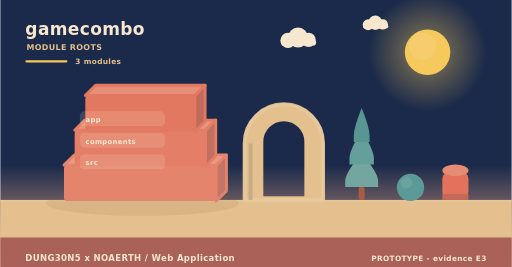
t = 0.00 s
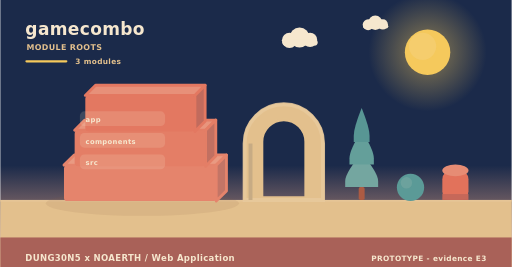
t = 2.00 s
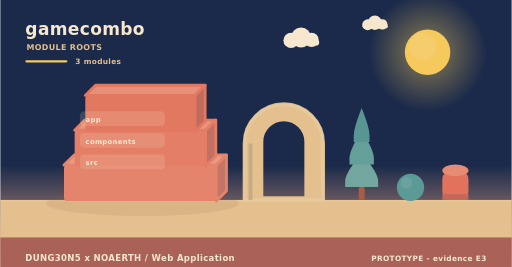
t = 4.00 s
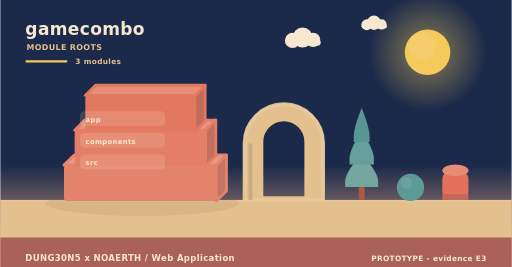
t = 6.00 s
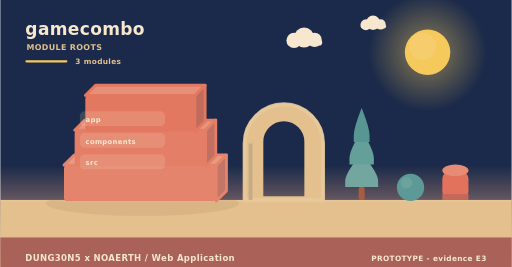
t = 8.00 s
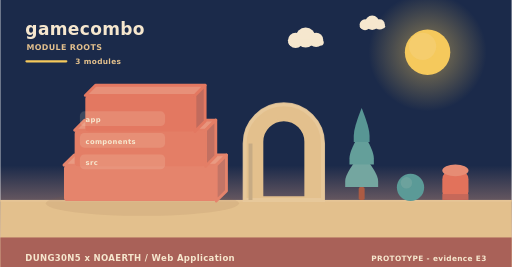
t = 10.00 s

The animated SVG that drew these frames (rendered in a browser with its animation timeline set to each time). Animation: 5 SMIL elements (animateTransform=5); frames cover the first 10.00 s, repeats indefinitely.

<svg xmlns="http://www.w3.org/2000/svg" width="900" height="470" viewBox="0 0 900 470" role="img" aria-label="gamecombo - how it is built"><linearGradient id="skya" x1="0" y1="0" x2="0" y2="1"><stop offset="0" stop-color="#1b2a4a"/><stop offset="0.62" stop-color="#1b2a4a"/><stop offset="1" stop-color="#f3ad8a"/></linearGradient><rect width="900" height="470" fill="url(#skya)"/><radialGradient id="suna"><stop offset="0.35" stop-color="#f5c95c" stop-opacity="0.34"/><stop offset="1" stop-color="#f5c95c" stop-opacity="0"/></radialGradient><circle cx="752" cy="92" r="104" fill="url(#suna)"/><circle cx="752" cy="92" r="40" fill="#f5c95c"/><circle cx="743.2" cy="81.6" r="24" fill="#f5d27e" opacity="0.5"/><g><circle cx="524" cy="66" r="17.64" fill="#f6e7ce"/><circle cx="506.36" cy="71.04" r="13.44" fill="#f6e7ce"/><circle cx="542.48" cy="70.2" r="12.6" fill="#f6e7ce"/><rect x="493.76" y="69.36" width="62.16" height="10.92" rx="5.46" fill="#f6e7ce"/><animateTransform attributeName="transform" type="translate" values="0 0;24 0;0 0" dur="36s" begin="0s" repeatCount="indefinite"/></g><g><circle cx="660" cy="40" r="12.6" fill="#f6e7ce"/><circle cx="647.4" cy="43.6" r="9.6" fill="#f6e7ce"/><circle cx="673.2" cy="43" r="9" fill="#f6e7ce"/><rect x="638.4" y="42.4" width="44.4" height="7.8" rx="3.9" fill="#f6e7ce"/><animateTransform attributeName="transform" type="translate" values="0 0;-18 0;0 0" dur="46s" begin="3s" repeatCount="indefinite"/></g><rect x="0" y="352" width="900" height="118" fill="#e3c08d"/><rect x="0" y="352" width="900" height="3" fill="#e6c596"/><text x="44" y="62" font-family="Verdana,DejaVu Sans,sans-serif" font-size="30" font-weight="700" letter-spacing="0.6" fill="#f6e7ce" text-anchor="start">gamecombo</text><text x="46" y="88" font-family="Verdana,DejaVu Sans,sans-serif" font-size="14" font-weight="700" letter-spacing="0.6" fill="#e3c08d" text-anchor="start">MODULE ROOTS</text><rect x="44" y="106" width="74" height="4" rx="2" fill="#f5c95c"/><text x="132" y="112" font-family="Verdana,DejaVu Sans,sans-serif" font-size="13" font-weight="700" letter-spacing="0.6" fill="#e3c08d" text-anchor="start">3 modules</text><ellipse cx="250" cy="358" rx="170" ry="22" fill="rgba(138,90,68,0.11)"/><path d="M112,290.67 L380,290.67 L398,272.67 L130,272.67 Z" fill="#e99a82" stroke="#e5846c" stroke-width="5" stroke-linejoin="round"/><path d="M380,290.67 L398,272.67 L398,336 L380,354 Z" fill="#c37566" stroke="#e5846c" stroke-width="5" stroke-linejoin="round"/><rect x="112" y="290.67" width="268" height="63.33" rx="6" fill="#e5846c"/><path d="M130.76,229.33 L361.24,229.33 L379.24,211.33 L148.76,211.33 Z" fill="#e8957d" stroke="#e47e66" stroke-width="5" stroke-linejoin="round"/><path d="M361.24,229.33 L379.24,211.33 L379.24,274.67 L361.24,292.67 Z" fill="#c27061" stroke="#e47e66" stroke-width="5" stroke-linejoin="round"/><rect x="130.76" y="229.33" width="230.48" height="63.33" rx="6" fill="#e47e66"/><path d="M149.52,168 L342.48,168 L360.48,150 L167.52,150 Z" fill="#e79079" stroke="#e37861" stroke-width="5" stroke-linejoin="round"/><path d="M342.48,168 L360.48,150 L360.48,213.33 L342.48,231.33 Z" fill="#c16b5d" stroke="#e37861" stroke-width="5" stroke-linejoin="round"/><rect x="149.52" y="168" width="192.96" height="63.33" rx="6" fill="#e37861"/><rect x="140" y="196" width="150" height="26" rx="8" fill="rgba(246,231,206,0.16)" opacity="0.94"/><g><text x="150" y="215" font-family="Verdana,DejaVu Sans,sans-serif" font-size="12" font-weight="700" letter-spacing="0.6" fill="#f6e7ce" text-anchor="start">app</text><animateTransform attributeName="transform" type="translate" values="0 10;0 0" dur="0.7s" begin="0.3s" fill="freeze"/></g><rect x="140" y="234" width="150" height="26" rx="8" fill="rgba(246,231,206,0.16)" opacity="0.94"/><g><text x="150" y="253" font-family="Verdana,DejaVu Sans,sans-serif" font-size="12" font-weight="700" letter-spacing="0.6" fill="#f6e7ce" text-anchor="start">components</text><animateTransform attributeName="transform" type="translate" values="0 10;0 0" dur="0.7s" begin="0.5s" fill="freeze"/></g><rect x="140" y="272" width="150" height="26" rx="8" fill="rgba(246,231,206,0.16)" opacity="0.94"/><g><text x="150" y="291" font-family="Verdana,DejaVu Sans,sans-serif" font-size="12" font-weight="700" letter-spacing="0.6" fill="#f6e7ce" text-anchor="start">src</text><animateTransform attributeName="transform" type="translate" values="0 10;0 0" dur="0.7s" begin="0.7s" fill="freeze"/></g><path d="M430,352 L430,252.64 A69,69 0 0 1 568,252.64 L568,352 Z M460.36,348 L460.36,249.55 A38.64,38.64 0 0 1 537.64,249.55 L537.64,348 Z" fill="#e3c08d" fill-rule="evenodd" stroke="#e3c08d" stroke-width="5" stroke-linejoin="round"/><path d="M430,352 L430,252.64 A69,69 0 0 1 568,252.64 L568,352 Z" fill="none" stroke="#e8c99d" stroke-width="7" stroke-linecap="round" opacity="0.85"/><rect x="436.9" y="252.64" width="6.9" height="99.36" fill="#c7ab84"/><rect x="630.78" y="329.28" width="10.44" height="22.72" rx="2.9" fill="#ac5b43"/><path d="M636,269.64 Q607,304.23 607,318.54 Q607,329.28 607,329.28 L665,329.28 Q665,329.28 665,318.54 Q665,304.23 636,269.64 Z" fill="#74a6a0"/><path d="M636,229.88 Q614.54,264.47 614.54,278.78 Q614.54,289.52 614.54,289.52 L657.46,289.52 Q657.46,289.52 657.46,278.78 Q657.46,264.47 636,229.88 Z" fill="#649f9a"/><path d="M636,190.12 Q622.08,224.71 622.08,239.02 Q622.08,249.76 622.08,249.76 L649.92,249.76 Q649.92,249.76 649.92,239.02 Q649.92,224.71 636,190.12 Z" fill="#589694"/><circle cx="722" cy="330" r="24" fill="#5b9a97"/><circle cx="714.8" cy="321.84" r="10.08" fill="#7aa9a2" opacity="0.55"/><rect x="778" y="300" width="46" height="52" rx="15.33" fill="#e2725b"/><ellipse cx="801" cy="300" rx="23" ry="10.4" fill="#e68c74"/><rect x="778" y="341.6" width="46" height="10.4" fill="#c66859"/><rect x="0" y="418" width="900" height="52" rx="0" fill="#a65c56" opacity="0.94"/><text x="44" y="460" font-family="Verdana,DejaVu Sans,sans-serif" font-size="15" font-weight="700" letter-spacing="0.6" fill="#f6e7ce" text-anchor="start">DUNG30N5 x NOAERTH  /  Web Application</text><text x="856" y="460" font-family="Verdana,DejaVu Sans,sans-serif" font-size="13" font-weight="700" letter-spacing="0.6" fill="#f6e7ce" text-anchor="end">PROTOTYPE  -  evidence E3</text></svg>
